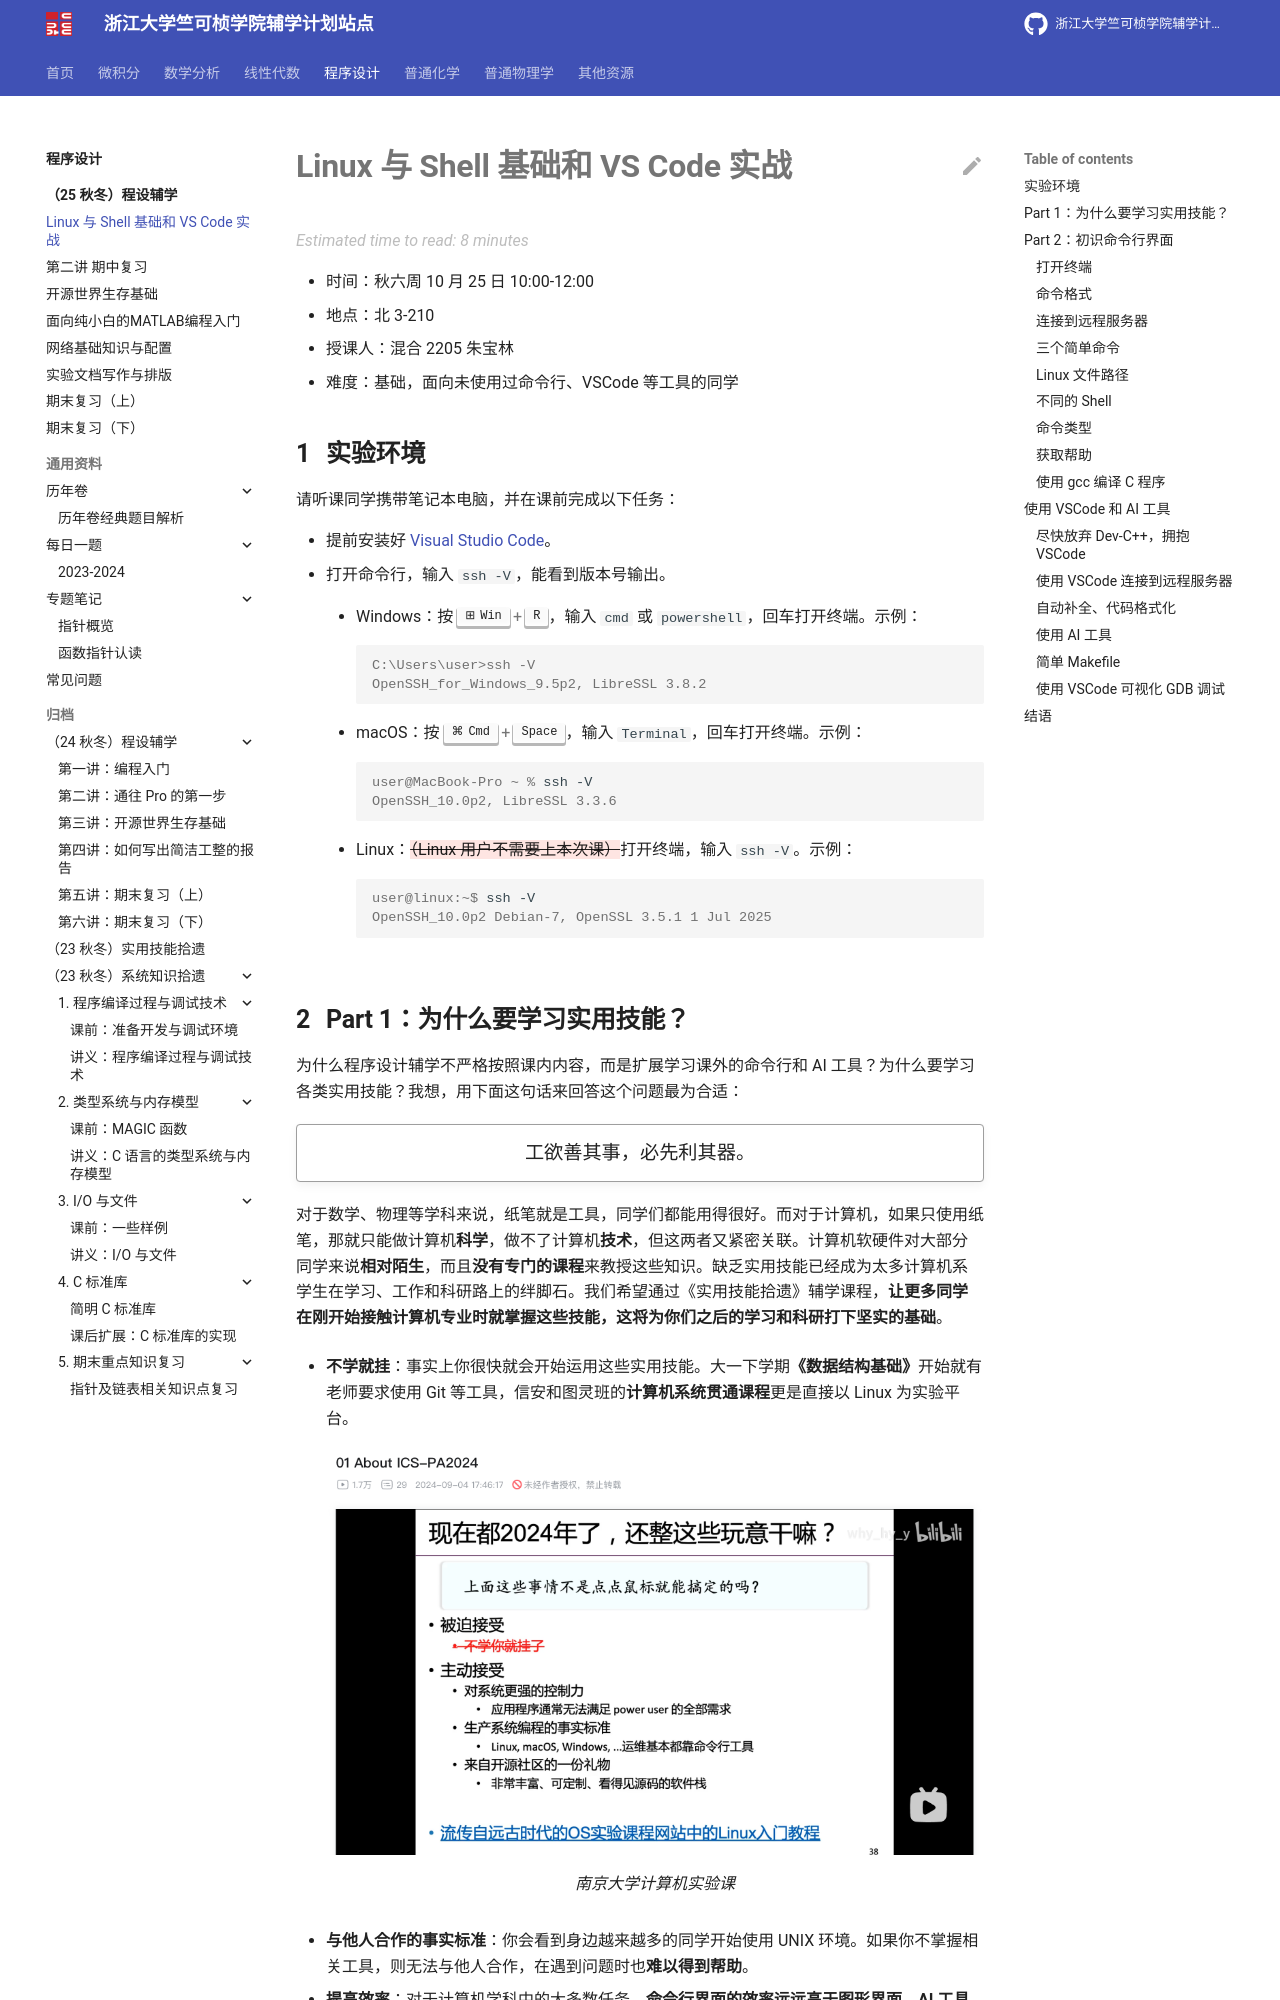

repository: ckc-agc/study-assist · page: programming/25fall/lec1/index.html · generator: mkdocs

# Linux 与 Shell 基础和 VS Code 实战

- 时间：秋六周 10 月 25 日 10:00-12:00
- 地点：北 3-210
- 授课人：混合 2205 朱宝林
- 难度：基础，面向未使用过命令行、VSCode 等工具的同学

## 实验环境

请听课同学携带笔记本电脑，并在课前完成以下任务：

- 提前安装好 [Visual Studio Code](https://code.visualstudio.com/)。
- 打开命令行，输入 `ssh -V`，能看到版本号输出。

    - Windows：按 ++win+r++，输入 `cmd` 或 `powershell`，回车打开终端。示例：

        ```console
        C:\Users\user>ssh -V
        OpenSSH_for_Windows_9.5p2, LibreSSL 3.8.2
        ```

    - macOS：按 ++command+space++，输入 `Terminal`，回车打开终端。示例：

        ```console
        user@MacBook-Pro ~ % ssh -V
        OpenSSH_10.0p2, LibreSSL 3.3.6
        ```

    - Linux：{--（Linux 用户不需要上本次课）--}打开终端，输入 `ssh -V`。示例：

        ```console
        user@linux:~$ ssh -V
        OpenSSH_10.0p2 Debian-7, OpenSSL 3.5.1 1 Jul 2025
        ```
